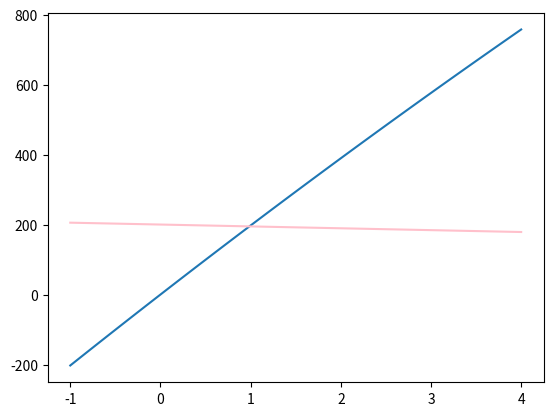

Source code (Python):
import numpy as np
import matplotlib.pyplot as plt
import numpy as np


def linspace(start, stop, step=1):
  return np.linspace(start, stop, int((stop - start) / step + 1))

def ecuacion_cerca(x):
  return (200*(x)) - (8*((x)**2)/3)


x= linspace(-1, 4, 0.05)
v= ecuacion_cerca(x)
derivada= (200) - ((16/3)*x)

plt.plot(x,v)
plt.plot(x, derivada, c='pink')

plt.show()
